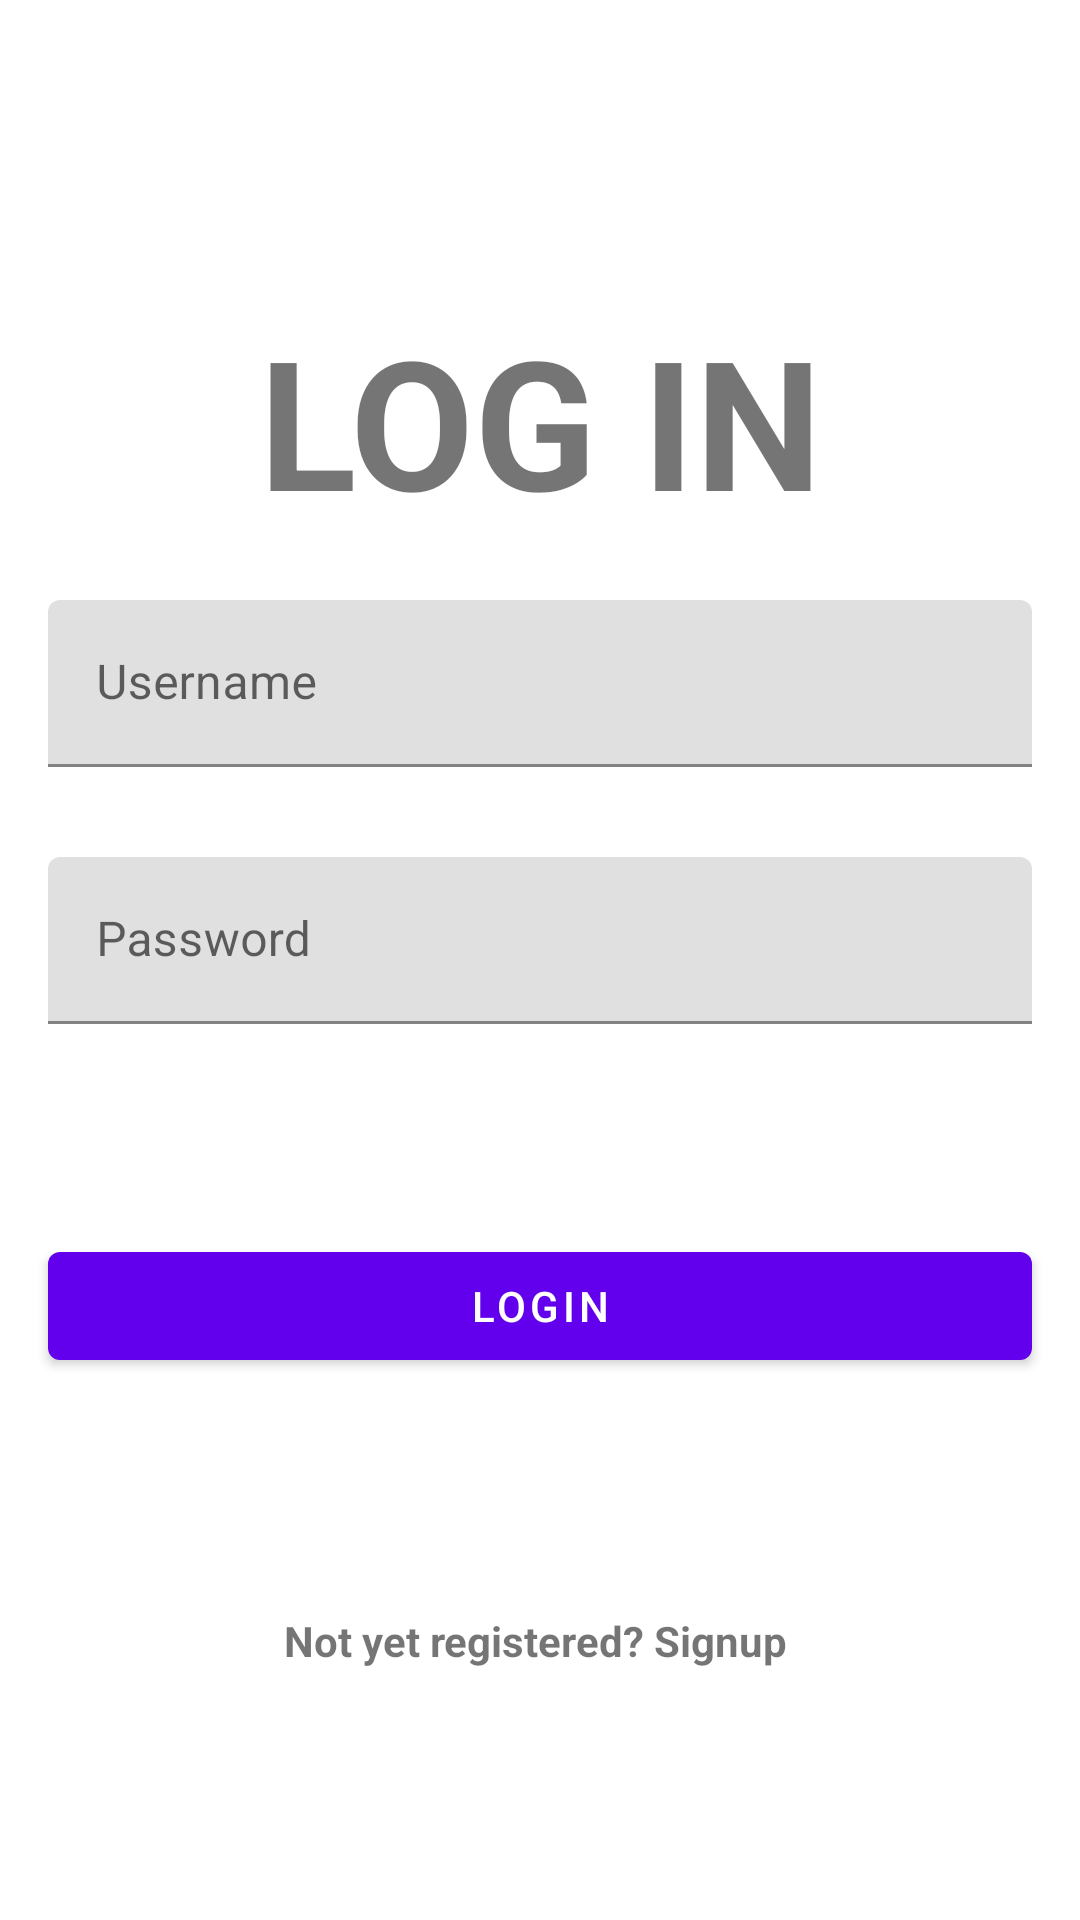

Here is an Android app screen rendered from its layout file. Give the layout XML and the strings, colors and styles it references.
<!-- AndroidManifest.xml: application theme Theme.StrawHatsWorkoutTracker -->
<!-- res/layout/activity_login.xml -->
<?xml version="1.0" encoding="utf-8"?>
<androidx.constraintlayout.widget.ConstraintLayout xmlns:android="http://schemas.android.com/apk/res/android"
    xmlns:app="http://schemas.android.com/apk/res-auto"
    xmlns:tools="http://schemas.android.com/tools"
    android:layout_width="match_parent"
    android:layout_height="match_parent"
    android:background="@color/darker_gray"
    tools:context=".LoginActivity">

    <com.google.android.material.textview.MaterialTextView
        android:id="@+id/loginText"
        android:layout_width="wrap_content"
        android:layout_height="wrap_content"
        android:layout_marginStart="16dp"
        android:layout_marginTop="100dp"
        android:layout_marginEnd="16dp"
        android:text="@string/log_in"
        android:textAlignment="center"
        android:textColor="@color/off_white"
        android:textSize="60sp"
        android:textStyle="bold"
        app:layout_constraintEnd_toEndOf="parent"
        app:layout_constraintStart_toStartOf="parent"
        app:layout_constraintTop_toTopOf="parent" />

    <com.google.android.material.textfield.TextInputLayout
        android:id="@+id/usernameLogin"
        android:layout_width="0dp"
        android:layout_height="wrap_content"
        android:layout_marginStart="16dp"
        android:layout_marginTop="200dp"
        android:layout_marginEnd="16dp"
        android:hint="@string/username"
        app:layout_constraintEnd_toEndOf="parent"
        app:layout_constraintStart_toStartOf="parent"
        app:layout_constraintTop_toTopOf="parent">

        <com.google.android.material.textfield.TextInputEditText
            android:id="@+id/usernameLoginEditText"
            android:layout_width="match_parent"
            android:layout_height="wrap_content"
            android:inputType="text" />

    </com.google.android.material.textfield.TextInputLayout>

    <com.google.android.material.textfield.TextInputLayout
        android:id="@+id/passwordLogin"
        android:layout_width="0dp"
        android:layout_height="wrap_content"
        android:layout_marginStart="16dp"
        android:layout_marginTop="30dp"
        android:layout_marginEnd="16dp"
        android:hint="@string/password"
        app:layout_constraintEnd_toEndOf="parent"
        app:layout_constraintStart_toStartOf="parent"
        app:layout_constraintTop_toBottomOf="@+id/usernameLogin">

        <com.google.android.material.textfield.TextInputEditText
            android:id="@+id/passwordLoginEditText"
            android:layout_width="match_parent"
            android:layout_height="wrap_content"
            android:inputType="textPassword" />

    </com.google.android.material.textfield.TextInputLayout>

    <com.google.android.material.button.MaterialButton
        android:id="@+id/loginUpButton"
        android:layout_width="0dp"
        android:layout_height="wrap_content"
        android:layout_marginStart="16dp"
        android:layout_marginTop="70dp"
        android:layout_marginEnd="16dp"
        android:text="@string/login"
        app:layout_constraintEnd_toEndOf="parent"
        app:layout_constraintStart_toStartOf="parent"
        app:layout_constraintTop_toBottomOf="@+id/passwordLogin" />

    <com.google.android.material.textview.MaterialTextView
        android:id="@+id/signupRedirect"
        android:layout_width="171dp"
        android:layout_height="35dp"
        android:layout_marginStart="16dp"
        android:layout_marginTop="70dp"
        android:layout_marginEnd="16dp"
        android:gravity="center_vertical"
        android:text="@string/not_yet_registered_signup"
        android:textColor="@color/off_white"
        android:textStyle="bold"
        app:layout_constraintEnd_toEndOf="parent"
        app:layout_constraintStart_toStartOf="parent"
        app:layout_constraintTop_toBottomOf="@+id/loginUpButton" />

</androidx.constraintlayout.widget.ConstraintLayout>
<!-- resources referenced by this layout -->
<resources>
  <string name="log_in">LOG IN</string>
  <string name="login">Login</string>
  <string name="not_yet_registered_signup">Not yet registered? Signup</string>
  <string name="password">Password</string>
  <string name="username">Username</string>
  <style name="Theme.StrawHatsWorkoutTracker" parent="Theme.MaterialComponents.DayNight.DarkActionBar">
          
          <item name="colorPrimary">@color/purple_500</item>
          <item name="colorPrimaryVariant">@color/purple_700</item>
          <item name="colorOnPrimary">@color/white</item>
          
          <item name="colorSecondary">@color/teal_200</item>
          <item name="colorSecondaryVariant">@color/teal_700</item>
          <item name="colorOnSecondary">@color/black</item>
          
          <item name="android:statusBarColor">?attr/colorPrimaryVariant</item>
          
      </style>
  <color name="purple_500">#FF6200EE</color>
  <color name="purple_700">#FF3700B3</color>
  <color name="white">#FFFFFFFF</color>
  <color name="teal_200">#FF03DAC5</color>
  <color name="teal_700">#FF018786</color>
  <color name="black">#FF000000</color>
</resources>
